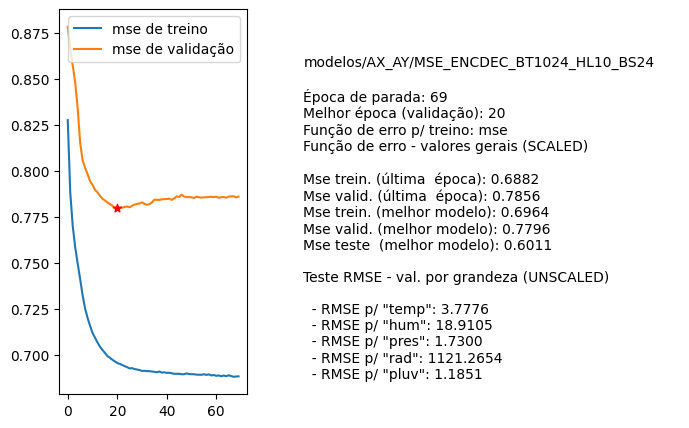

Values plotted in this chart, from the file beside it:
nome, parada, melhorEpoch, erro_treino_parada, erro_valid_parada, erro_treino_melhor, erro_valid_melhor, erro_teste_melhor, rmse_unscaled_por_grandeza
modelos/AX_AY/MSE_ENCDEC_BT1024_HL10_BS2…, 69, 20, 0.6882, 0.7856, 0.6964, 0.7796, 0.6011, ['3.7776', '18.9105', '1.7300', '1121.26…
